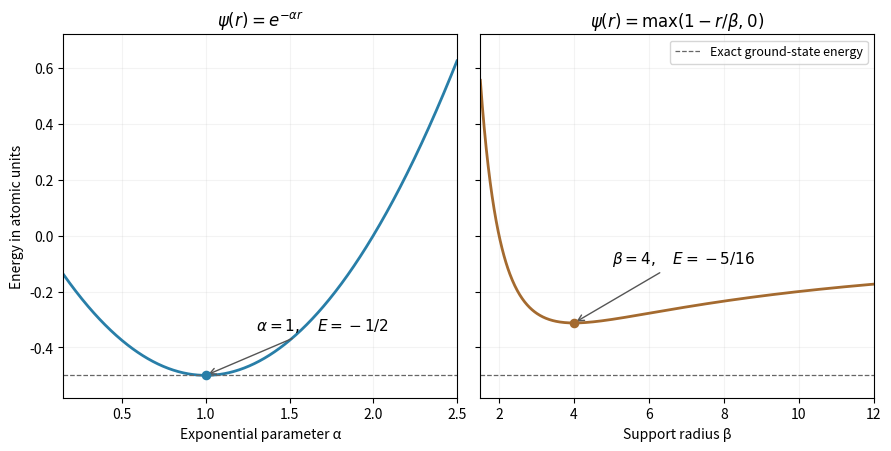

This figure's Python source: (Note: this script raises an exception after producing the figure.)
"""Original variational energy curves for two radial hydrogen trial families."""
from pathlib import Path
import numpy as np
import matplotlib.pyplot as plt

fig,axes=plt.subplots(1,2,figsize=(8.8,4.4),layout="constrained",sharey=True)
alpha=np.linspace(.15,2.5,700);beta=np.linspace(1.5,12,800)
axes[0].plot(alpha,alpha**2/2-alpha,color="#287ea8",lw=2)
axes[1].plot(beta,5/beta**2-2.5/beta,color="#a46a2f",lw=2)
axes[0].scatter([1],[-.5],color="#287ea8",s=35,zorder=5)
axes[1].scatter([4],[-5/16],color="#a46a2f",s=35,zorder=5)
axes[0].annotate(r"$\alpha=1,\quad E=-1/2$",xy=(1,-.5),xytext=(1.3,-.34),arrowprops=dict(arrowstyle="->",color="#555555"),fontsize=11)
axes[1].annotate(r"$\beta=4,\quad E=-5/16$",xy=(4,-5/16),xytext=(5,-.1),arrowprops=dict(arrowstyle="->",color="#555555"),fontsize=11)
axes[0].set(xlabel="Exponential parameter α",title=r"$\psi(r)=e^{-\alpha r}$",xlim=(.15,2.5))
axes[1].set(xlabel="Support radius β",title=r"$\psi(r)=\max(1-r/\beta,0)$",xlim=(1.5,12))
for ax in axes:
    ax.axhline(-.5,color="#666666",ls="--",lw=.9,label="Exact ground-state energy")
    ax.set_ylim(-.58,.72);ax.grid(alpha=.15)
axes[0].set_ylabel("Energy in atomic units")
axes[1].legend(loc="upper right",fontsize=9)
fig.savefig(Path(__file__).with_suffix(".png").name,dpi=120,facecolor="white")
plt.close(fig)
